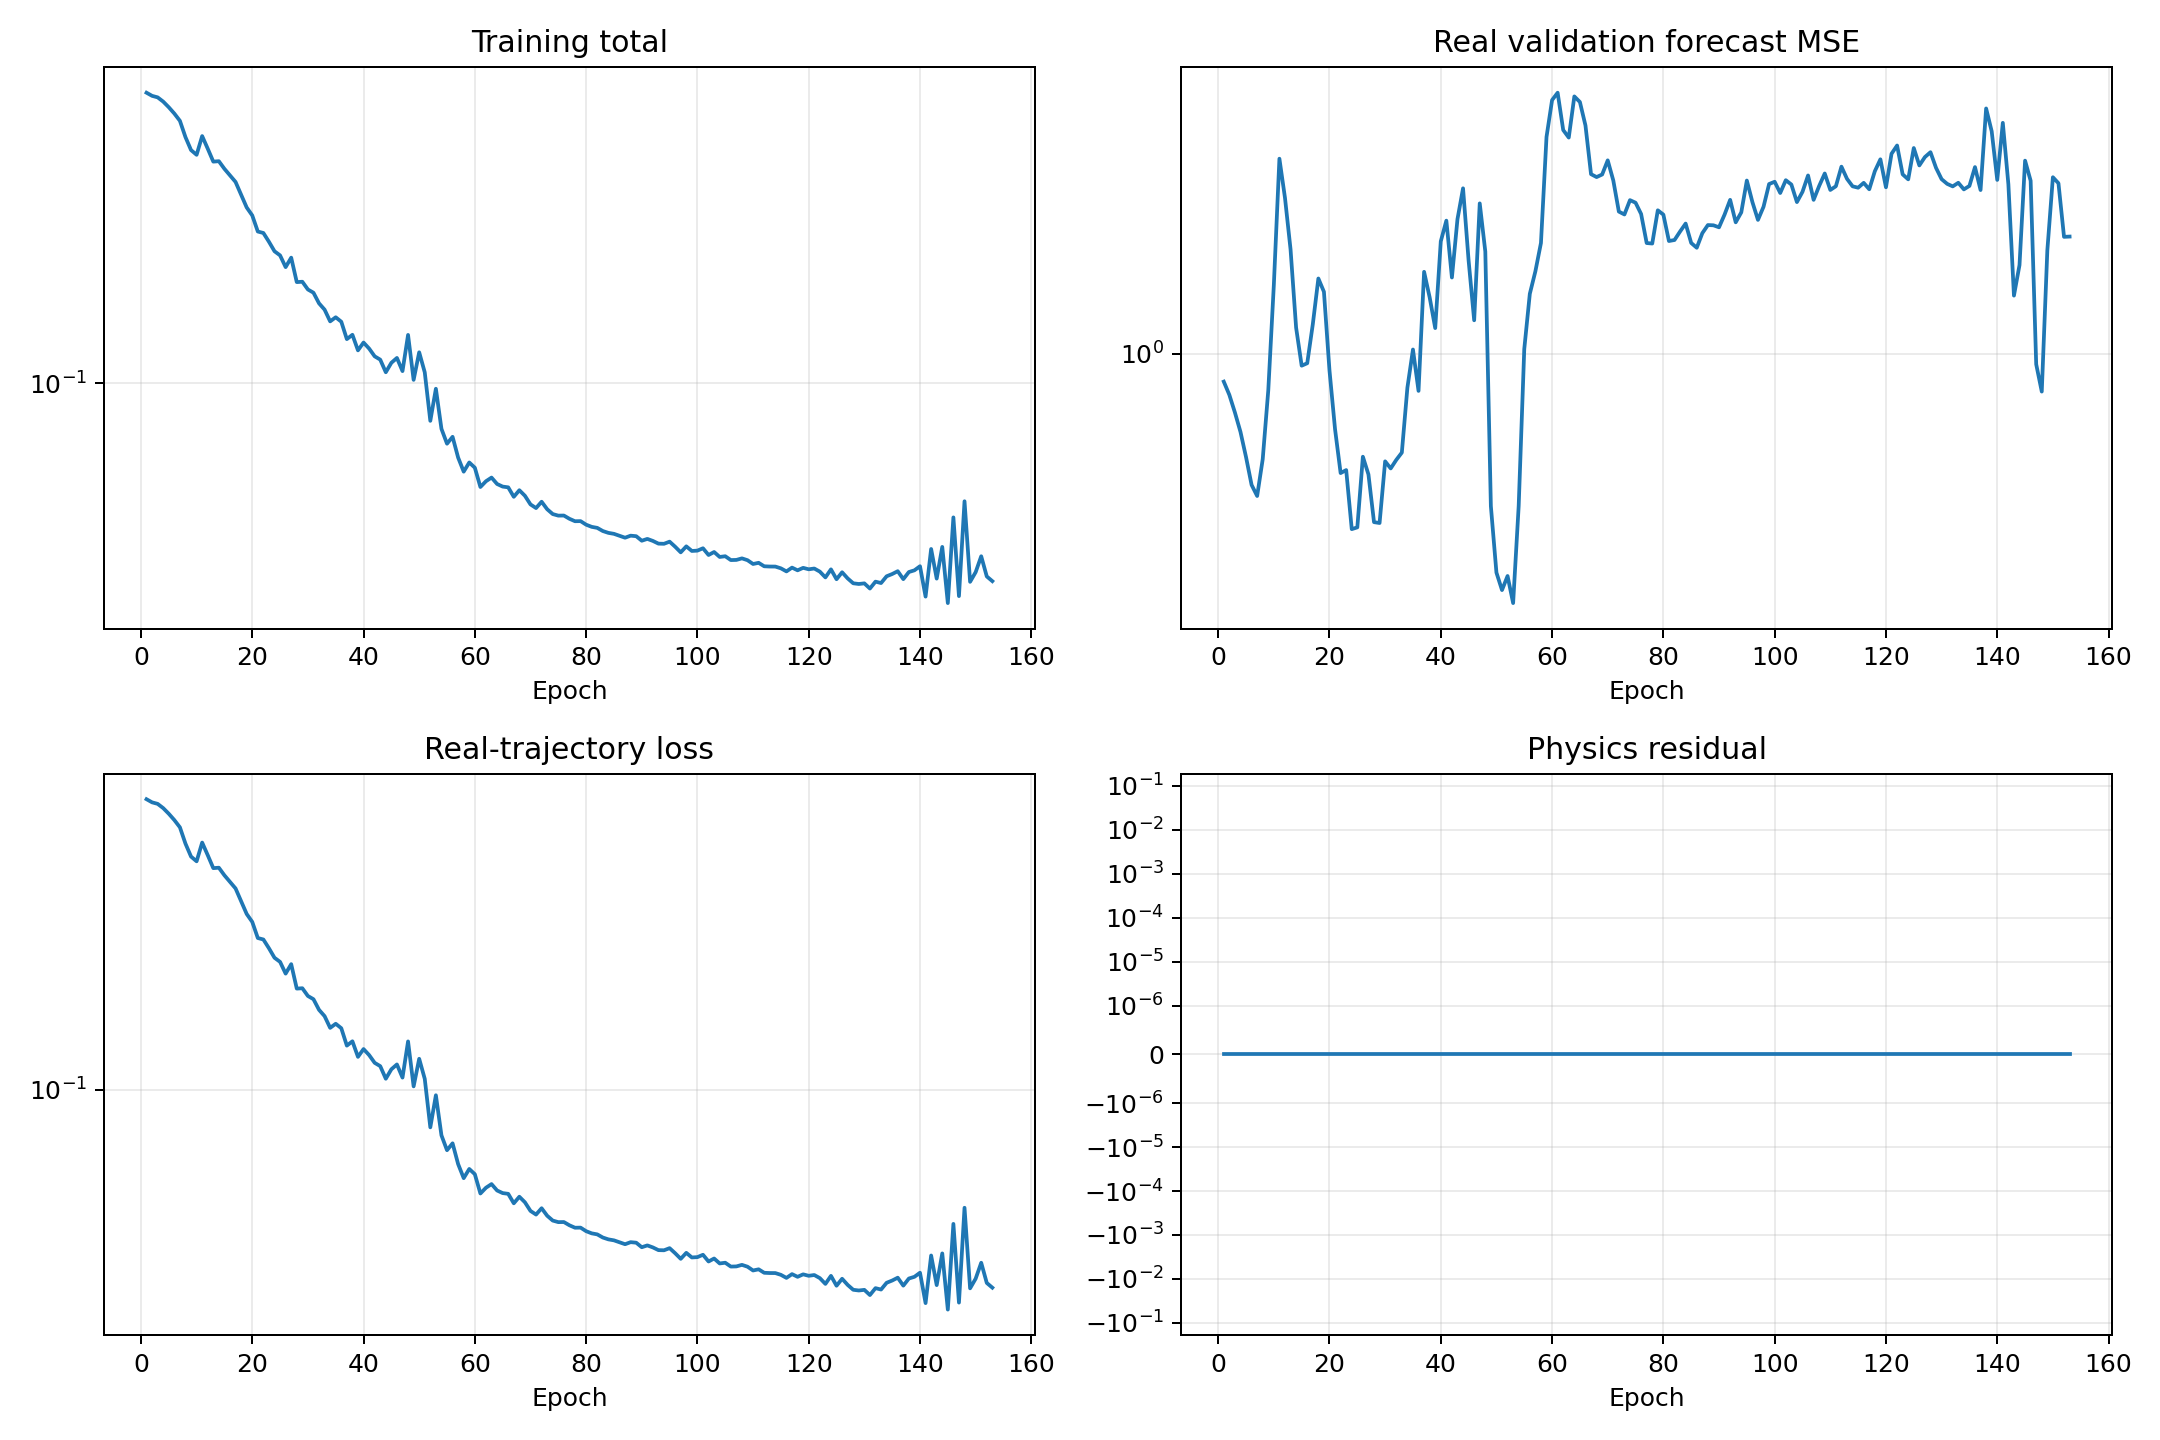

The data file committed next to this chart (first rows):
epoch, validation_real_forecast_mse, train_data, train_physics, train_total
1, 0.9034, 0.8013, 0.0, 0.8013
2, 0.861, 0.7835, 0.0, 0.7835
3, 0.8076, 0.7751, 0.0, 0.7751
4, 0.7526, 0.7517, 0.0, 0.7517
5, 0.6866, 0.722, 0.0, 0.722
6, 0.6204, 0.6902, 0.0, 0.6902
7, 0.5958, 0.6552, 0.0, 0.6552
8, 0.6813, 0.5829, 0.0, 0.5829
9, 0.8753, 0.5314, 0.0, 0.5314
10, 1.285, 0.5136, 0.0, 0.5136
11, 2.033, 0.5874, 0.0, 0.5874
12, 1.763, 0.5367, 0.0, 0.5367
13, 1.462, 0.4892, 0.0, 0.4892
14, 1.099, 0.4907, 0.0, 0.4907
15, 0.9574, 0.4646, 0.0, 0.4646
16, 0.9659, 0.4434, 0.0, 0.4434
17, 1.113, 0.4229, 0.0, 0.4229
18, 1.315, 0.3864, 0.0, 0.3864
19, 1.253, 0.3523, 0.0, 0.3523
20, 0.9405, 0.3328, 0.0, 0.3328
21, 0.7594, 0.2965, 0.0, 0.2965
22, 0.6477, 0.2935, 0.0, 0.2935
23, 0.6548, 0.2756, 0.0, 0.2756
24, 0.5281, 0.2575, 0.0, 0.2575
25, 0.5316, 0.25, 0.0, 0.25
26, 0.6874, 0.2298, 0.0, 0.2298
27, 0.6445, 0.2459, 0.0, 0.2459
28, 0.5417, 0.2064, 0.0, 0.2064
29, 0.5401, 0.207, 0.0, 0.207
30, 0.6759, 0.1958, 0.0, 0.1958
31, 0.6587, 0.1914, 0.0, 0.1914
32, 0.6795, 0.1773, 0.0, 0.1773
33, 0.6978, 0.1695, 0.0, 0.1695
34, 0.8837, 0.1558, 0.0, 0.1558
35, 1.015, 0.1605, 0.0, 0.1605
36, 0.8735, 0.1555, 0.0, 0.1555
37, 1.347, 0.1372, 0.0, 0.1372
38, 1.228, 0.1416, 0.0, 0.1416
39, 1.098, 0.1266, 0.0, 0.1266
40, 1.505, 0.1339, 0.0, 0.1339
41, 1.623, 0.1283, 0.0, 0.1283
42, 1.32, 0.1213, 0.0, 0.1213
43, 1.632, 0.1185, 0.0, 0.1185
44, 1.825, 0.1083, 0.0, 0.1083
45, 1.404, 0.1158, 0.0, 0.1158
46, 1.129, 0.1199, 0.0, 0.1199
47, 1.728, 0.1091, 0.0, 0.1091
48, 1.451, 0.1414, 0.0, 0.1414
49, 0.5742, 0.1025, 0.0, 0.1025
50, 0.4509, 0.1249, 0.0, 0.1249
51, 0.4231, 0.1082, 0.0, 0.1082
52, 0.4453, 0.07645, 0.0, 0.07645
53, 0.4035, 0.09621, 0.0, 0.09621
54, 0.5749, 0.0722, 0.0, 0.0722
55, 1.017, 0.06489, 0.0, 0.06489
56, 1.244, 0.06817, 0.0, 0.06817
57, 1.35, 0.05875, 0.0, 0.05875
58, 1.496, 0.05313, 0.0, 0.05313
59, 2.201, 0.05674, 0.0, 0.05674
60, 2.517, 0.05465, 0.0, 0.05465
... 93 more rows
